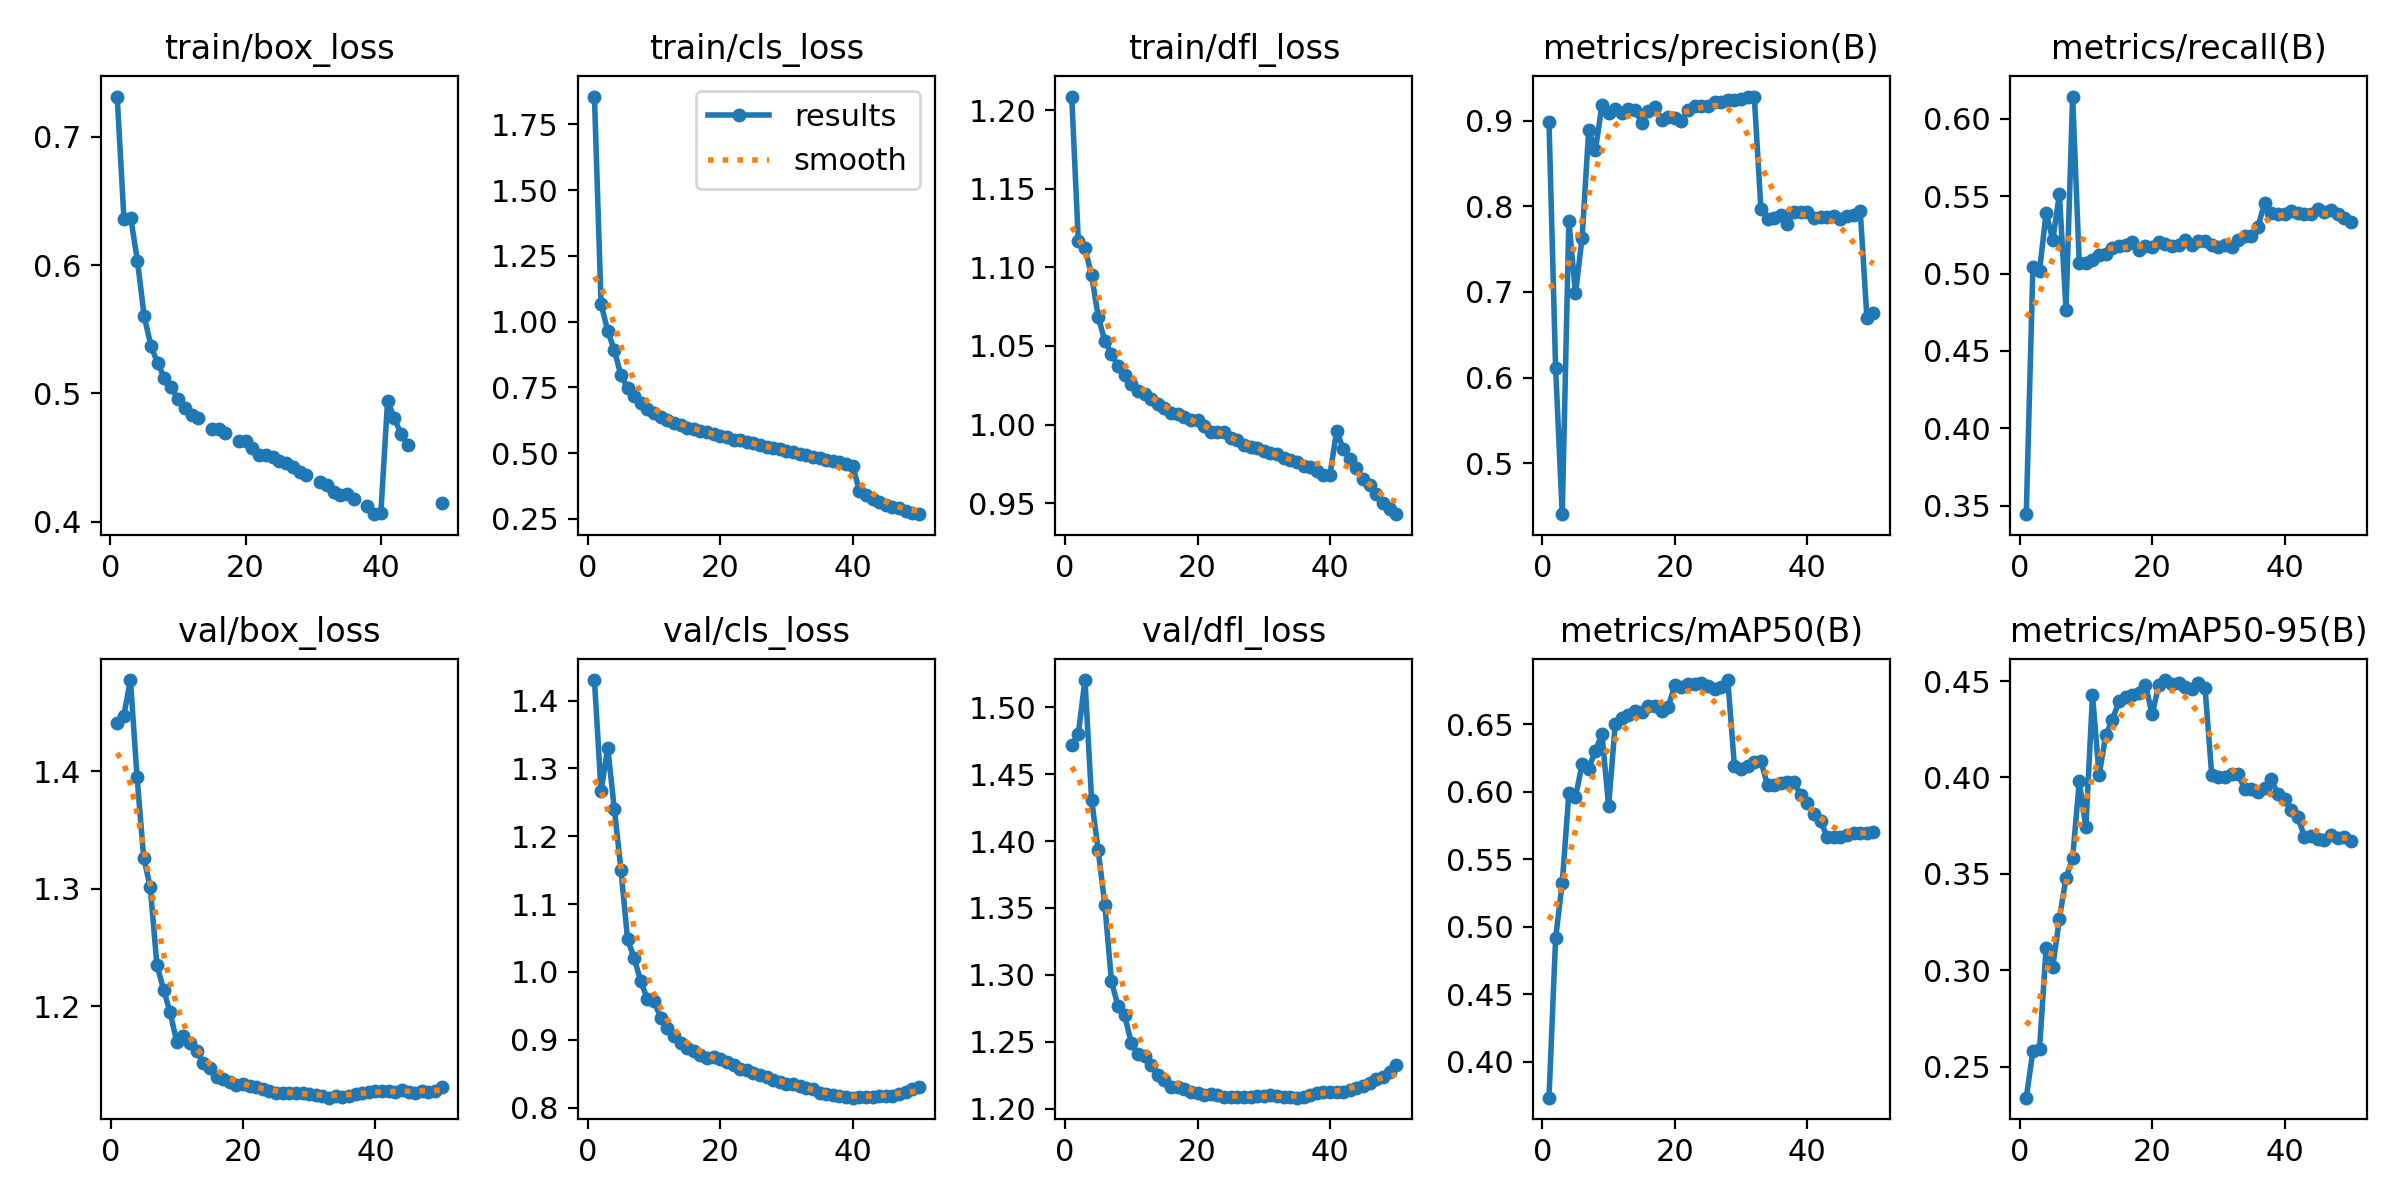

The data file committed next to this chart (first rows):
epoch, time, train/box_loss, train/cls_loss, train/dfl_loss, metrics/precision(B), metrics/recall(B), metrics/mAP50(B), metrics/mAP50-95(B), val/box_loss, val/cls_loss, val/dfl_loss, lr/pg0, lr/pg1, lr/pg2, lr/pg3, lr/pg4, lr/pg5, lr/pg6, lr/pg7
1, 916.9, 0.7313, 1.856, 1.209, 0.8987, 0.3446, 0.3732, 0.2339, 1.441, 1.43, 1.472, 0.009997, 0.003332, 0.009997, 0.003332, 0.009997, 0.003332, 0.009997, 0.003332
